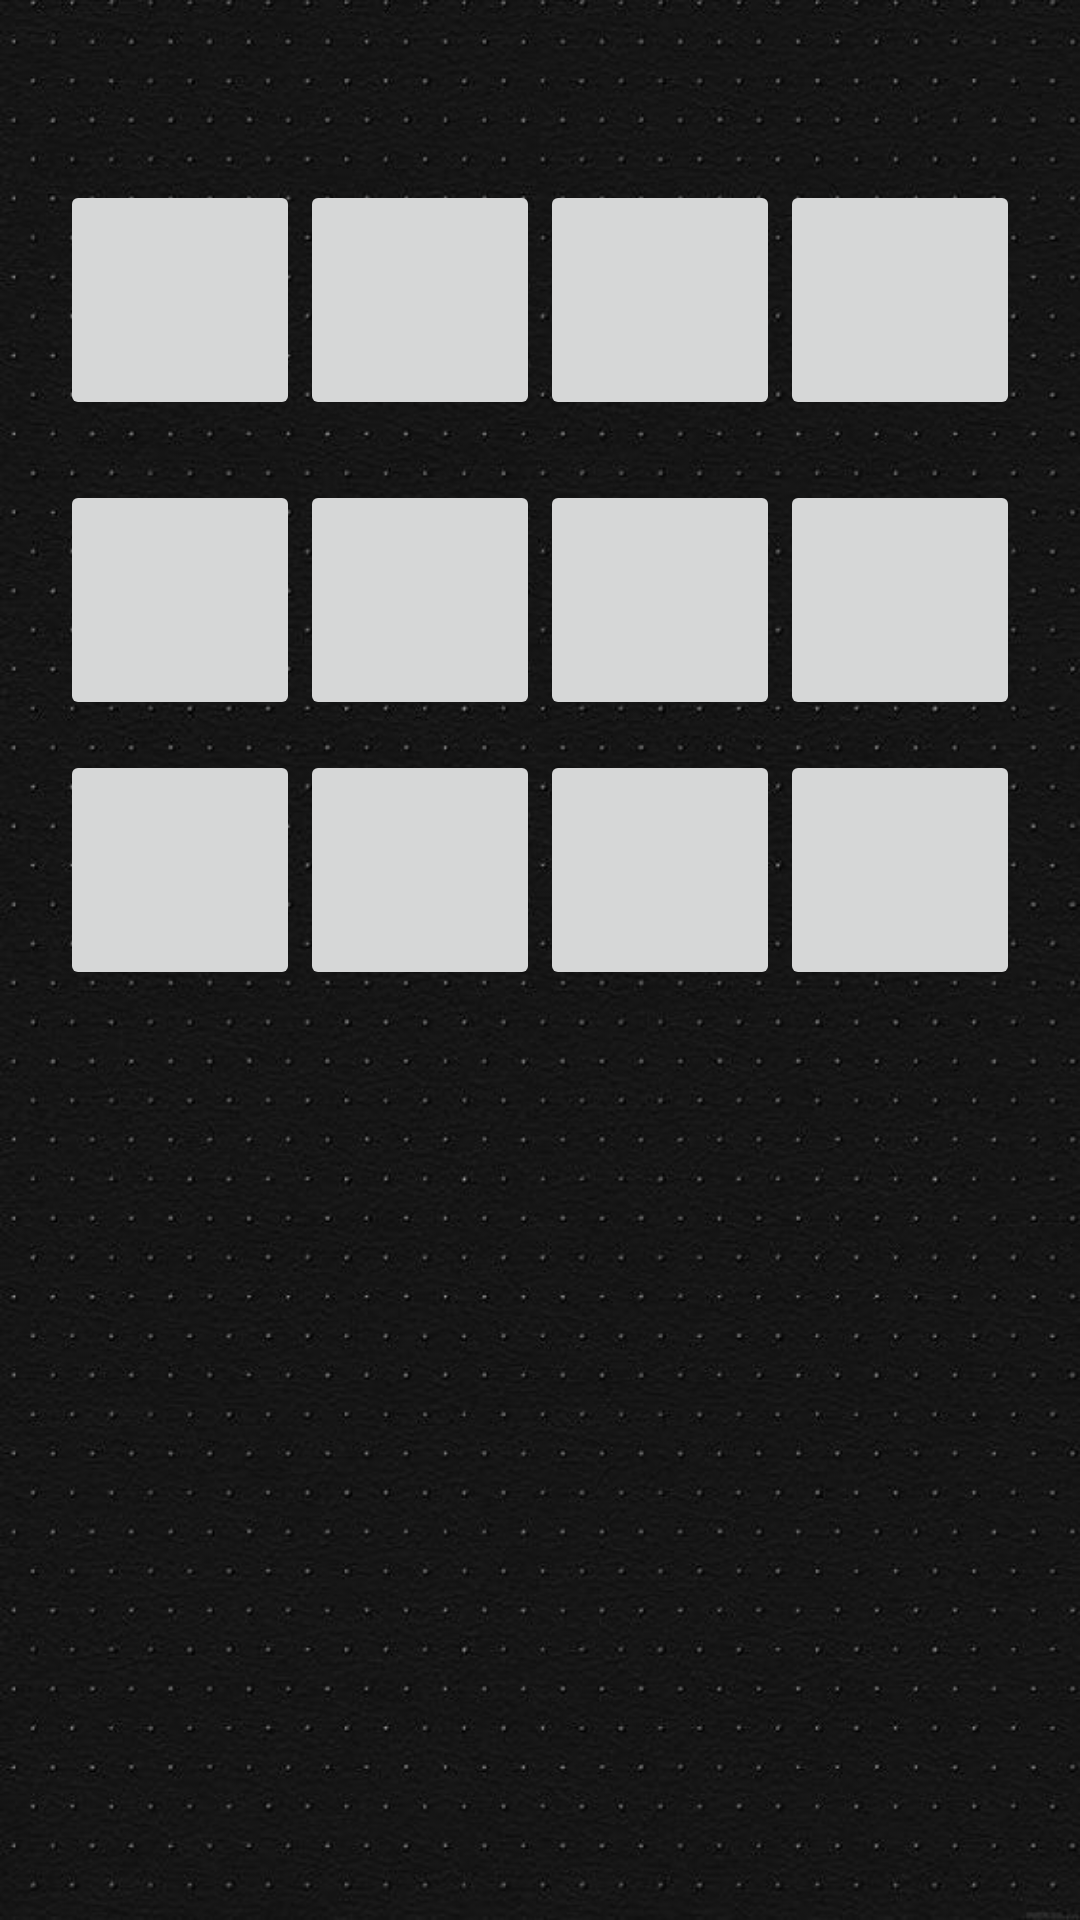

Layout XML and referenced resources for this Android screen:
<!-- AndroidManifest.xml: application theme Theme.MyReminder -->
<!-- res/layout/activity_minigame2.xml -->
<?xml version="1.0" encoding="utf-8"?>
<LinearLayout xmlns:android="http://schemas.android.com/apk/res/android"
    xmlns:tools="http://schemas.android.com/tools"
    android:layout_width="match_parent"
    android:layout_height="match_parent"
    android:background="@drawable/sol"
    android:orientation="vertical">

    
    <TableLayout
        android:layout_width="match_parent"
        android:layout_height="wrap_content"
        android:layout_marginTop="50dp"
        android:padding="10dp">

        <TableRow
            android:layout_width="match_parent"
            android:layout_height="match_parent"
            android:gravity="center">

            <ImageButton
                android:id="@+id/boton00"
                android:layout_width="80dp"
                android:layout_height="80dp"
                android:layout_column="0" />

            <ImageButton
                android:id="@+id/boton01"
                android:layout_width="80dp"
                android:layout_height="80dp"
                android:layout_column="1"/>

            <ImageButton
                android:id="@+id/boton02"
                android:layout_width="80dp"
                android:layout_height="80dp"
                android:layout_column="2"/>

            <ImageButton
                android:id="@+id/boton03"
                android:layout_width="80dp"
                android:layout_height="80dp"
                android:layout_column="3"/>
        </TableRow>
    </TableLayout>
    
    <TableLayout
        android:layout_width="match_parent"
        android:layout_height="wrap_content"
        android:layout_marginTop="0dp"
        android:padding="10dp">

        <TableRow
            android:layout_width="match_parent"
            android:layout_height="match_parent"
            android:gravity="center">

            <ImageButton
                android:id="@+id/boton04"
                android:layout_width="80dp"
                android:layout_height="80dp"
                android:layout_column="0"/>

            <ImageButton
                android:id="@+id/boton05"
                android:layout_width="80dp"
                android:layout_height="80dp"
                android:layout_column="1"/>

            <ImageButton
                android:id="@+id/boton06"
                android:layout_width="80dp"
                android:layout_height="80dp"
                android:layout_column="2"/>

            <ImageButton
                android:id="@+id/boton07"
                android:layout_width="80dp"
                android:layout_height="80dp"
                android:layout_column="3"/>
        </TableRow>
        
        <TableLayout
            android:layout_width="match_parent"
            android:layout_height="wrap_content"
            android:layout_marginTop="0dp"

            android:padding="10dp">

            <TableRow
                android:layout_width="match_parent"
                android:layout_height="match_parent"
                android:gravity="center">

                <ImageButton
                    android:id="@+id/boton08"
                    android:layout_width="80dp"
                    android:layout_height="80dp"
                    android:layout_column="0"/>

                <ImageButton
                    android:id="@+id/boton09"
                    android:layout_width="80dp"
                    android:layout_height="80dp"
                    android:layout_column="1"/>

                <ImageButton
                    android:id="@+id/boton10"
                    android:layout_width="80dp"
                    android:layout_height="80dp"
                    android:layout_column="2"/>

                <ImageButton
                    android:id="@+id/boton11"
                    android:layout_width="80dp"
                    android:layout_height="80dp"
                    android:layout_column="3"/>
            </TableRow>
        </TableLayout>


        <LinearLayout
            android:layout_width="match_parent"
            android:layout_height="match_parent"
            android:layout_marginTop="50dp"
            android:gravity="center_horizontal"
            android:orientation="horizontal">






        </LinearLayout>


    </TableLayout>


</LinearLayout>
<!-- resources referenced by this layout -->
<resources>
  <!-- drawable sol: jpg bitmap (drawable, 68516 bytes) -->
  <style name="Theme.MyReminder" parent="Theme.MaterialComponents.DayNight.DarkActionBar">
          
  
          <item name="colorPrimary">@color/blue</item>
          <item name="colorPrimaryVariant">@color/purple_700</item>
          <item name="colorOnPrimary">@color/black</item>
          
          <item name="colorSecondary">@color/teal_200</item>
          <item name="colorSecondaryVariant">@color/teal_700</item>
          <item name="colorOnSecondary">@color/black</item>
          
          <item name="android:statusBarColor">?attr/colorPrimaryVariant</item>
          
      </style>
  <color name="blue">#748fd3</color>
  <color name="purple_700">#FF3700B3</color>
  <color name="black">#FF000000</color>
  <color name="teal_200">#FF03DAC5</color>
  <color name="teal_700">#FF018786</color>
</resources>
